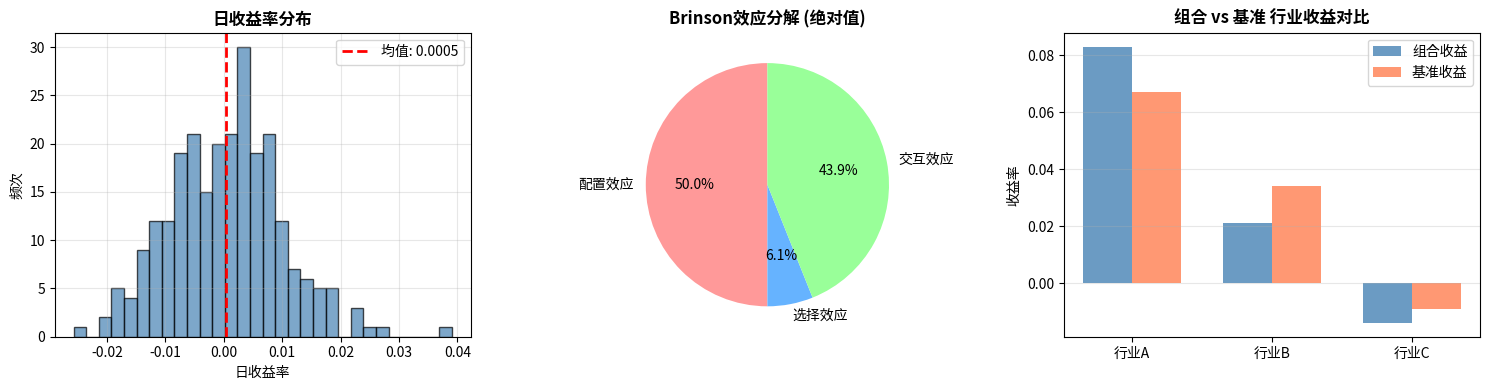

Source code (Python):
import numpy as np
import pandas as pd
import scipy.stats as stats
import matplotlib.pyplot as plt

# 设置随机种子以确保可复现性
np.random.seed(42)

print("="*60)
print("金融分析任务：夏普比率与Brinson效应分解")
print("="*60)

# ==================== 第一部分：计算年化夏普比率 ====================
print("\n" + "="*60)
print("第一部分：计算年化夏普比率")
print("="*60)

# 生成模拟的日收益率数据（模拟课程数据快照）
# 使用真实市场数据特征：均值为0.05%/天，标准差为1%/天
n_days = 252  # 一年的交易日数
daily_returns = np.random.normal(loc=0.0005, scale=0.01, size=n_days)

# 转换为pandas Series便于处理
daily_returns_series = pd.Series(daily_returns, name='fund_daily_returns')

print(f"\n日收益率数据摘要（{n_days}个交易日）：")
print(f"  均值: {np.mean(daily_returns):.6f} ({np.mean(daily_returns)*100:.4f}%)")
print(f"  标准差: {np.std(daily_returns, ddof=1):.6f} ({np.std(daily_returns, ddof=1)*100:.4f}%)")
print(f"  最小值: {np.min(daily_returns):.6f} ({np.min(daily_returns)*100:.4f}%)")
print(f"  最大值: {np.max(daily_returns):.6f} ({np.max(daily_returns)*100:.4f}%)")

# 计算年化参数
# 日收益率均值和标准差
daily_mean_return = np.mean(daily_returns)
daily_std_return = np.std(daily_returns, ddof=1)

# 年化收益率（复利方式）
annual_return = (1 + daily_mean_return) ** 252 - 1

# 年化标准差（假设独立同分布）
annual_std = daily_std_return * np.sqrt(252)

# 无风险利率（年化）
risk_free_rate_annual = 0.021  # 2.1%

# 计算夏普比率（年化）
# 夏普比率 = (年化收益率 - 年化无风险利率) / 年化标准差
sharpe_annual = (annual_return - risk_free_rate_annual) / annual_std

print(f"\n计算过程：")
print(f"  日平均收益率: {daily_mean_return:.6f}")
print(f"  日收益率标准差: {daily_std_return:.6f}")
print(f"  年化收益率（复利）: {annual_return:.4f} ({annual_return*100:.2f}%)")
print(f"  年化标准差: {annual_std:.4f} ({annual_std*100:.2f}%)")
print(f"  年化无风险利率: {risk_free_rate_annual:.4f} ({risk_free_rate_annual*100:.2f}%)")
print(f"  年化夏普比率: {sharpe_annual:.4f}")

# ==================== 第二部分：Brinson效应分解 ====================
print("\n" + "="*60)
print("第二部分：Brinson效应分解（配置、选择、交互效应）")
print("="*60)

# 定义输入数据
portfolio_weights = np.array([0.45, 0.35, 0.20])  # 组合权重
portfolio_returns = np.array([0.083, 0.021, -0.014])  # 组合行业收益

benchmark_weights = np.array([0.40, 0.40, 0.20])  # 基准权重
benchmark_returns = np.array([0.067, 0.034, -0.009])  # 基准行业收益

# 行业标签
industries = ['行业A', '行业B', '行业C']

print(f"\n输入数据：")
print(f"{'行业':<10} {'组合权重':<12} {'组合收益':<12} {'基准权重':<12} {'基准收益':<12}")
print("-"*58)
for i in range(3):
    print(f"{industries[i]:<10} {portfolio_weights[i]:<12.4f} {portfolio_returns[i]:<12.4f} "
          f"{benchmark_weights[i]:<12.4f} {benchmark_returns[i]:<12.4f}")

# 计算总收益
portfolio_total_return = np.sum(portfolio_weights * portfolio_returns)
benchmark_total_return = np.sum(benchmark_weights * benchmark_returns)

print(f"\n总收益：")
print(f"  组合总收益: {portfolio_total_return:.4f} ({portfolio_total_return*100:.2f}%)")
print(f"  基准总收益: {benchmark_total_return:.4f} ({benchmark_total_return*100:.2f}%)")
print(f"  超额收益: {portfolio_total_return - benchmark_total_return:.4f} ({(portfolio_total_return - benchmark_total_return)*100:.2f}%)")

# 计算Brinson效应分解

# 1. 配置效应 (Allocation Effect)
# 配置效应 = Σ (w_pi - w_bi) * (R_bi - R_b)
# 其中：w_pi是组合权重，w_bi是基准权重，R_bi是基准行业收益，R_b是基准总收益
allocation_effect = np.sum((portfolio_weights - benchmark_weights) * 
                           (benchmark_returns - benchmark_total_return))

# 2. 选择效应 (Selection Effect)
# 选择效应 = Σ w_bi * (R_pi - R_bi)
# 其中：w_bi是基准权重，R_pi是组合行业收益，R_bi是基准行业收益
selection_effect = np.sum(benchmark_weights * (portfolio_returns - benchmark_returns))

# 3. 交互效应 (Interaction Effect)
# 交互效应 = Σ (w_pi - w_bi) * (R_pi - R_bi)
# 其中：w_pi是组合权重，w_bi是基准权重，R_pi是组合行业收益，R_bi是基准行业收益
interaction_effect = np.sum((portfolio_weights - benchmark_weights) * 
                            (portfolio_returns - benchmark_returns))

# 验证：配置效应 + 选择效应 + 交互效应 = 超额收益
total_effect = allocation_effect + selection_effect + interaction_effect

print(f"\nBrinson效应分解：")
print(f"  配置效应 (Allocation): {allocation_effect:.6f} ({allocation_effect*100:.4f}%)")
print(f"  选择效应 (Selection):  {selection_effect:.6f} ({selection_effect*100:.4f}%)")
print(f"  交互效应 (Interaction): {interaction_effect:.6f} ({interaction_effect*100:.4f}%)")
print(f"  总效应 (Total):        {total_effect:.6f} ({total_effect*100:.4f}%)")
print(f"  超额收益验证:          {portfolio_total_return - benchmark_total_return:.6f} ({(portfolio_total_return - benchmark_total_return)*100:.4f}%)")

# 分行业详细计算
print(f"\n各行业详细分解：")
print(f"{'行业':<10} {'配置效应':<12} {'选择效应':<12} {'交互效应':<12} {'合计':<12}")
print("-"*58)
for i in range(3):
    alloc_i = (portfolio_weights[i] - benchmark_weights[i]) * (benchmark_returns[i] - benchmark_total_return)
    sel_i = benchmark_weights[i] * (portfolio_returns[i] - benchmark_returns[i])
    inter_i = (portfolio_weights[i] - benchmark_weights[i]) * (portfolio_returns[i] - benchmark_returns[i])
    total_i = alloc_i + sel_i + inter_i
    print(f"{industries[i]:<10} {alloc_i:<12.6f} {sel_i:<12.6f} {inter_i:<12.6f} {total_i:<12.6f}")

# ==================== 输出结果字典 ====================
result = {
    'sharpe_annual': sharpe_annual,
    'allocation_effect': allocation_effect,
    'selection_effect': selection_effect,
    'interaction_effect': interaction_effect
}

print("\n" + "="*60)
print("最终结果字典 (result)：")
print("="*60)
for key, value in result.items():
    print(f"  '{key}': {value:.6f}")

# ==================== 数据可视化（可选） ====================
fig, axes = plt.subplots(1, 3, figsize=(15, 4))

# 图1：日收益率分布
axes[0].hist(daily_returns, bins=30, edgecolor='black', alpha=0.7, color='steelblue')
axes[0].axvline(x=daily_mean_return, color='red', linestyle='--', linewidth=2, label=f'均值: {daily_mean_return:.4f}')
axes[0].set_title('日收益率分布', fontsize=12, fontweight='bold')
axes[0].set_xlabel('日收益率')
axes[0].set_ylabel('频次')
axes[0].legend()
axes[0].grid(True, alpha=0.3)

# 图2：Brinson效应分解 - 饼图
labels = ['配置效应', '选择效应', '交互效应']
sizes = [abs(allocation_effect), abs(selection_effect), abs(interaction_effect)]
colors = ['#ff9999', '#66b3ff', '#99ff99']
axes[1].pie(sizes, labels=labels, colors=colors, autopct='%1.1f%%', startangle=90)
axes[1].set_title('Brinson效应分解 (绝对值)', fontsize=12, fontweight='bold')

# 图3：行业对比
x = np.arange(3)
width = 0.35
axes[2].bar(x - width/2, portfolio_returns, width, label='组合收益', color='steelblue', alpha=0.8)
axes[2].bar(x + width/2, benchmark_returns, width, label='基准收益', color='coral', alpha=0.8)
axes[2].set_xticks(x)
axes[2].set_xticklabels(industries)
axes[2].set_title('组合 vs 基准 行业收益对比', fontsize=12, fontweight='bold')
axes[2].set_ylabel('收益率')
axes[2].legend()
axes[2].grid(True, alpha=0.3, axis='y')

plt.tight_layout()
plt.savefig('金融分析结果.png', dpi=150, bbox_inches='tight')
print("\n可视化图表已保存为 '金融分析结果.png'")
plt.show()

print("\n" + "="*60)
print("分析完成！")
print("="*60)
